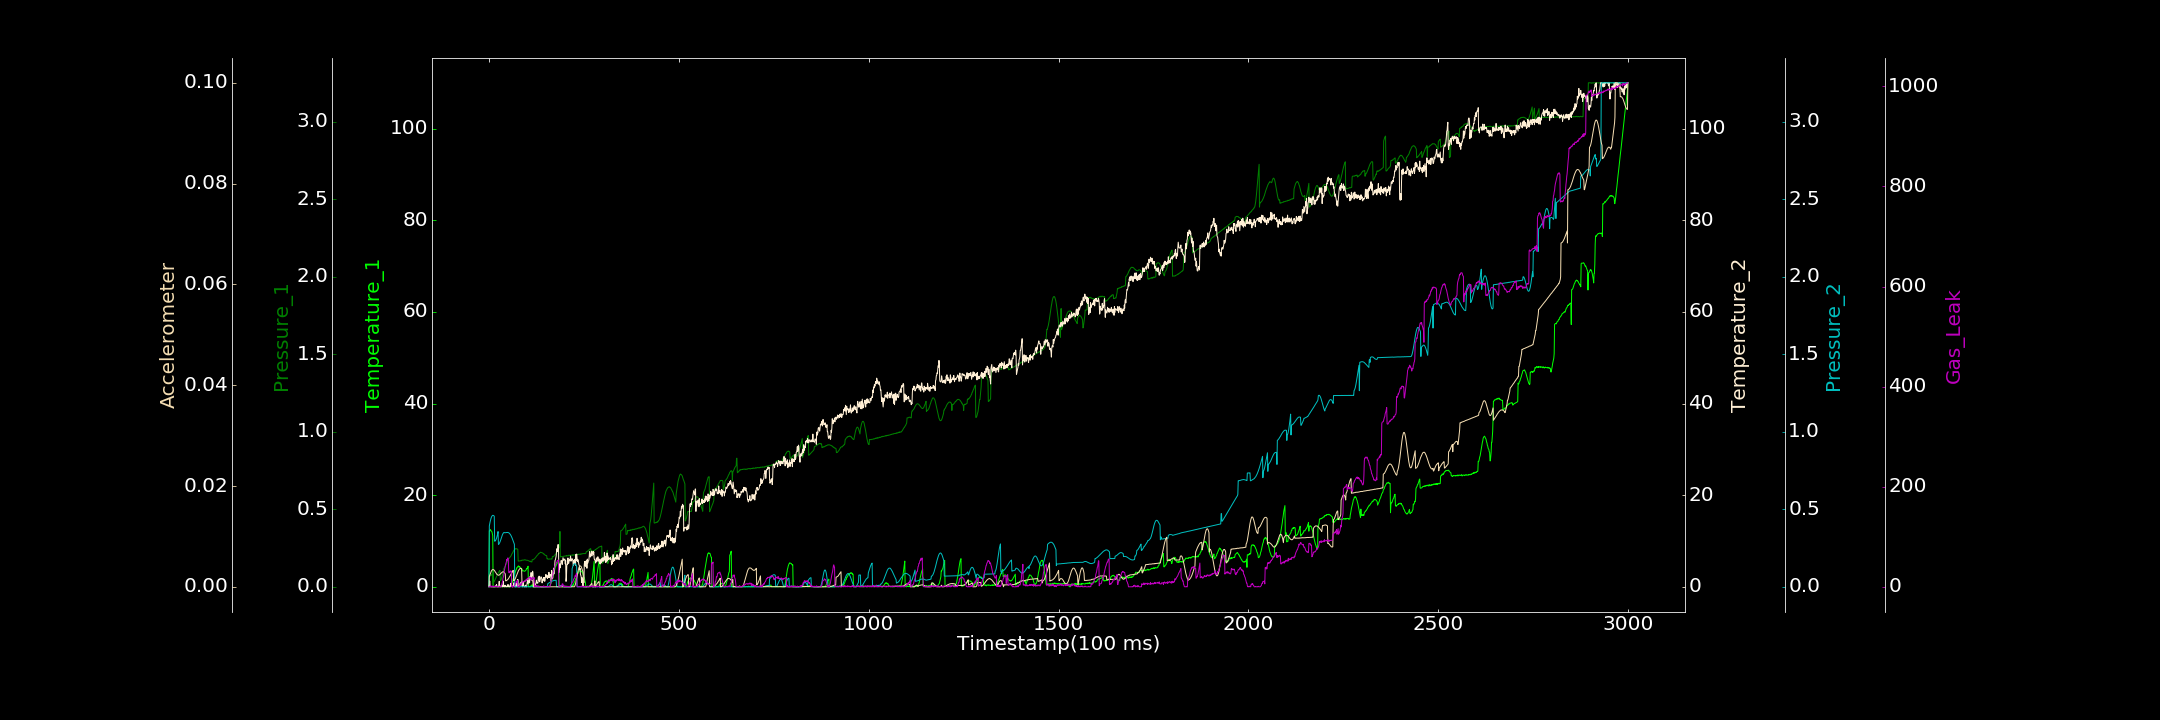

The table this chart was drawn from, first rows:
0.000000000, 0.063783124, 0.000000000, 0.178159995, 0.000000000, 0.000000000, 0.049290235
1, 12.23, 0.06718, 0.06086, 0.3919, 0.002046, 0.000000000
2, 12.2, 0.06597, 1.278, 0.406, 0.002254, 0.000000000
3, 12.41, 0.06943, 0.2477, 0.4179, 0.002513, 0.000000000
4, 12.48, 0.07299, 0.000000000, 0.4289, 0.002689, 1.352
5, 12.34, 0.07202, 0.000000000, 0.4381, 0.002906, 2.207
6, 12.15, 0.07458, 0.000000000, 0.446, 0.003053, 0.2501
7, 12.1, 0.07895, 0.000000000, 0.4521, 0.003209, 0.000000000
8, 11.97, 0.08206, 0.000000000, 0.4562, 0.003302, 0.000000000
9, 11.58, 0.08173, 0.000000000, 0.4589, 0.003384, 1.731
10, 11.12, 0.01985, 0.02129, 0.4609, 0.003409, 0.000000000
11, 0.000000000, 0.0211, 0.000000000, 0.4606, 0.003406, 0.8816
12, 0.000000000, 0.0269, 0.000000000, 0.4597, 0.003404, 0.000000000
13, 0.0004526, 0.03049, 0.000000000, 0.4581, 0.00333, 0.146
14, 0.000000000, 0.03454, 0.000000000, 0.455, 0.0033, 0.9102
15, 0.0571, 0.04146, 0.000000000, 0.2938, 0.003189, 0.000000000
16, 0.000000000, 0.04414, 0.000000000, 0.2947, 0.003036, 1.9
17, 0.000000000, 0.04984, 0.000000000, 0.2971, 0.002945, 1.307
18, 0.000000000, 0.05613, 0.2544, 0.3009, 0.002824, 0.6186
19, 0.000000000, 0.06131, 0.1608, 0.3066, 0.0027, 0.000000000
20, 0.000000000, 0.06725, 0.4912, 0.3133, 0.002602, 1.4
21, 0.2007, 0.07383, 0.000000000, 0.3221, 0.002457, 0.000000000
22, 0.02074, 0.07759, 0.000000000, 0.3319, 0.002398, 0.539
23, 0.05808, 0.08168, 0.000000000, 0.3436, 0.002361, 0.000000000
24, 0.1486, 0.08761, 0.009916, 0.3562, 0.002318, 0.000000000
25, 0.000000000, 0.09051, 0.000000000, 0.2733, 0.002287, 0.000000000
26, 0.03146, 0.09674, 0.1893, 0.2748, 0.002322, 0.000000000
27, 0.152, 0.09893, 1.194, 0.2785, 0.002341, 0.00327
28, 0.000000000, 0.1035, 0.000000000, 0.2832, 0.002377, 1.236
29, 0.000000000, 0.1054, 0.1864, 0.2891, 0.002462, 0.5262
30, 0.1827, 0.03839, 0.000000000, 0.2952, 0.002525, 0.000000000
31, 0.01696, 0.04254, 0.000000000, 0.3029, 0.002615, 0.000000000
32, 0.09468, 0.04325, 0.1616, 0.3102, 0.002713, 0.2151
33, 0.000000000, 0.05199, 0.1569, 0.3178, 0.002753, 2.656
34, 0.08754, 0.06151, 0.000000000, 0.3255, 0.002861, 5.225
35, 0.000000000, 0.0718, 0.3486, 0.332, 0.002893, 8.119
36, 0.000000000, 0.08061, 0.000000000, 0.3385, 0.002946, 11.17
37, 0.04294, 0.08959, 0.3425, 0.3434, 0.002994, 17.42
38, 0.07661, 0.1003, 1.224, 0.347, 0.002974, 19.26
39, 0.1429, 0.1191, 0.000000000, 0.3496, 0.002952, 23.31
40, 0.01651, 0.1196, 0.2441, 0.3501, 0.002866, 29.9
41, 0.000000000, 0.123, 0.000000000, 0.3489, 0.00281, 34.03
42, 0.05629, 0.1302, 0.000000000, 0.3483, 0.002679, 38.1
43, 0.07442, 0.1328, 0.3313, 0.3486, 0.002552, 42.53
44, 0.000000000, 0.1395, 0.1116, 0.349, 0.001177, 45.3
45, 0.1075, 0.1431, 0.003609, 0.3495, 0.001193, 47.7
46, 0.002583, 0.1498, 0.000000000, 0.3501, 0.001235, 50.14
47, 0.000000000, 0.1557, 0.1238, 0.3499, 0.001261, 54.67
48, 0.02044, 0.16, 0.02238, 0.3504, 0.001341, 53
49, 0.000000000, 0.1681, 0.4449, 0.3505, 0.001408, 56.59
50, 0.1002, 0.1793, 0.02916, 0.3503, 0.001476, 57.9
51, 0.192, 0.1804, 0.000000000, 0.3494, 0.001603, 54.91
52, 0.000000000, 0.181, 0.4487, 0.3485, 0.001705, 30.44
53, 0.03403, 0.1826, 0.099, 0.3468, 0.001813, 27.82
54, 0.000000000, 0.1872, 0.000000000, 0.3444, 0.001974, 29.51
55, 0.1134, 0.189, 0.000000000, 0.3419, 0.002074, 28.98
56, 0.03499, 0.1928, 0.000000000, 0.3386, 0.002205, 31.71
57, 0.2314, 0.1962, 0.6522, 0.3348, 0.002375, 29.88
58, 0.4486, 0.1987, 0.7921, 0.3306, 0.002499, 31.42
59, 0.5176, 0.2054, 0.2455, 0.3254, 0.002628, 31.24
60, 0.702, 0.2102, 0.3068, 0.3199, 0.002789, 0.000000000
... 2,939 more rows
